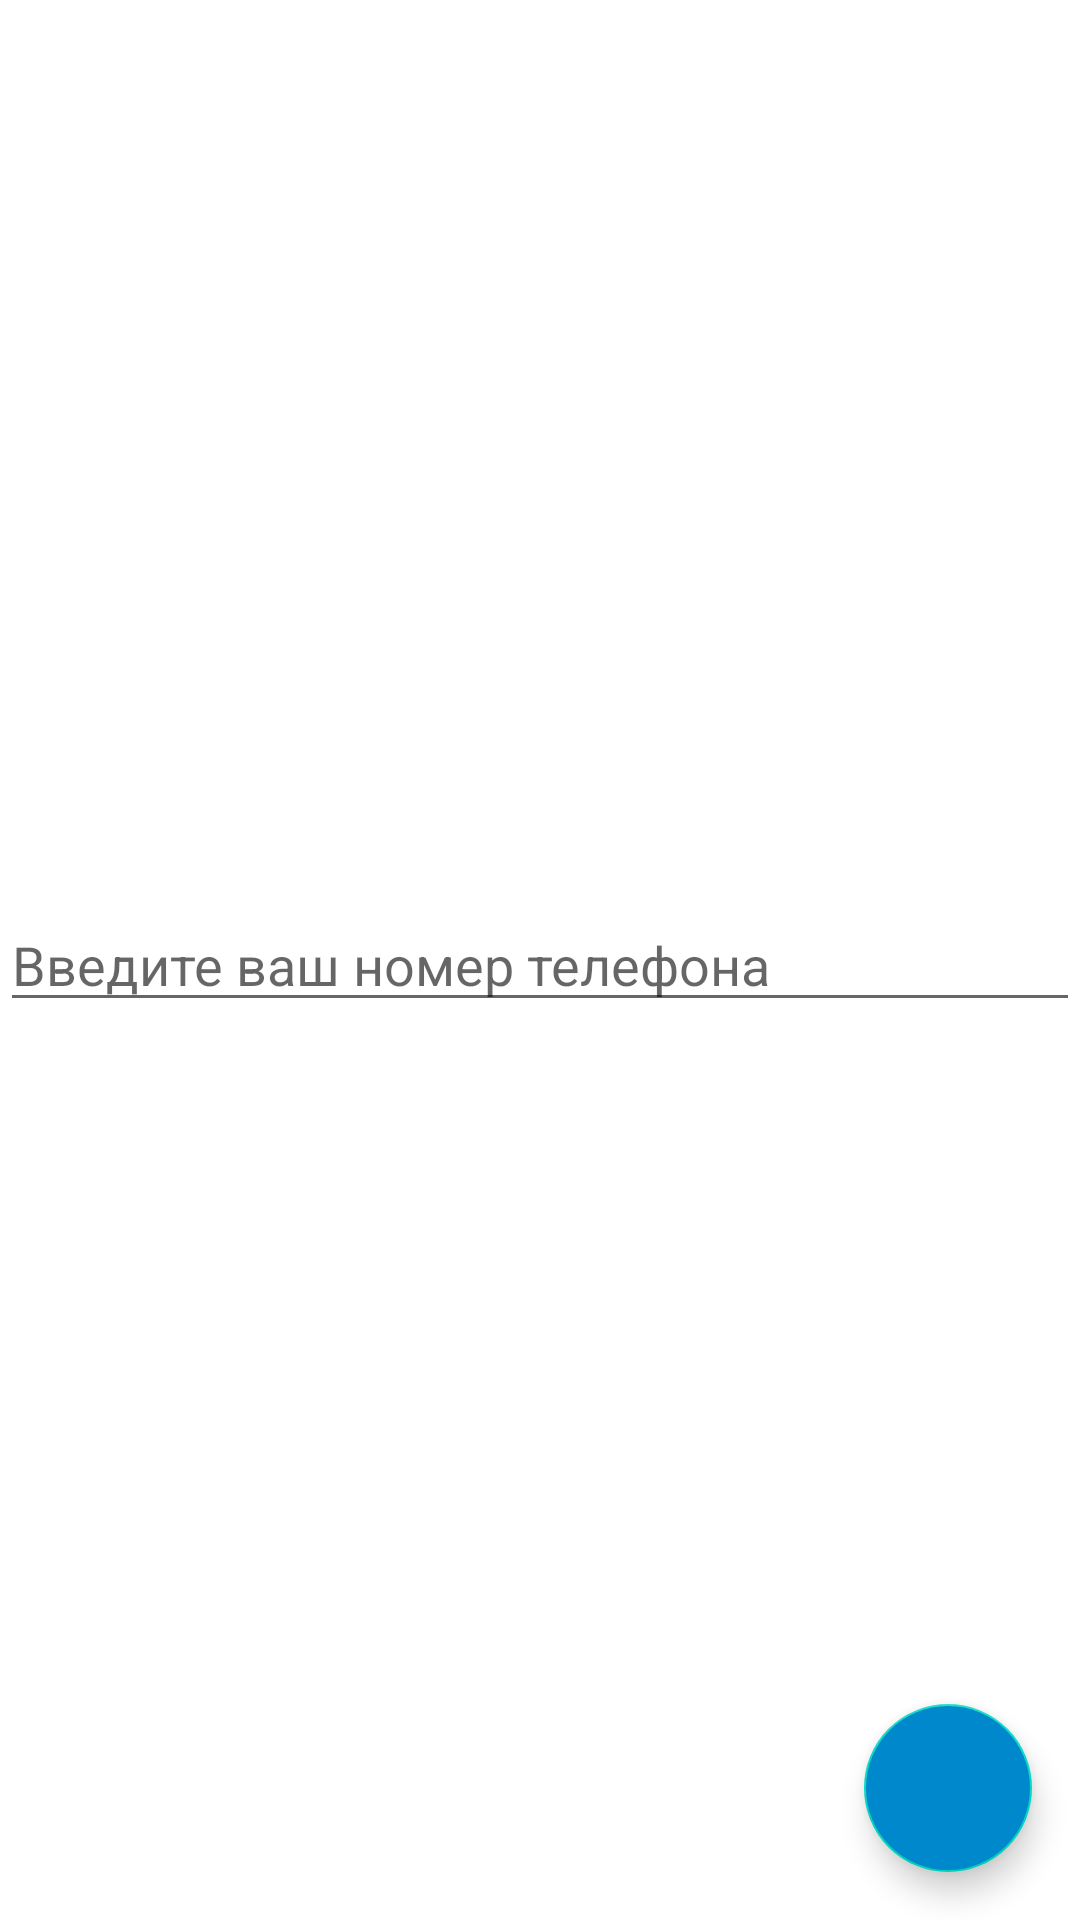

Layout XML and referenced resources for this Android screen:
<!-- AndroidManifest.xml: application theme Theme.Chat -->
<!-- res/layout/fragment_registration.xml -->
<?xml version="1.0" encoding="utf-8"?>
<androidx.constraintlayout.widget.ConstraintLayout xmlns:android="http://schemas.android.com/apk/res/android"
    xmlns:app="http://schemas.android.com/apk/res-auto"
    android:layout_width="match_parent"
    android:layout_height="match_parent">

    <EditText
        android:layout_width="match_parent"
        android:layout_height="wrap_content"
        android:hint="@string/registration_text_input"
        app:layout_constraintBottom_toBottomOf="parent"
        app:layout_constraintEnd_toEndOf="parent"
        app:layout_constraintStart_toStartOf="parent"
        app:layout_constraintTop_toTopOf="parent" />

    <com.google.android.material.floatingactionbutton.FloatingActionButton
        android:layout_width="wrap_content"
        android:layout_height="wrap_content"
        android:layout_marginEnd="16dp"
        android:layout_marginBottom="16dp"
        android:backgroundTint="@color/blue"
        android:contentDescription="TODO"
        android:src="@drawable/ic_next"
        app:layout_constraintBottom_toBottomOf="parent"
        app:layout_constraintEnd_toEndOf="parent" />

</androidx.constraintlayout.widget.ConstraintLayout>
<!-- resources referenced by this layout -->
<resources>
  <color name="blue">#0088CC</color>
  <string name="registration_text_input">Введите ваш номер телефона</string>
  <style name="Theme.Chat" parent="Theme.MaterialComponents.DayNight.NoActionBar">
          
          <item name="colorPrimary">@color/blue</item>
          <item name="colorPrimaryVariant">@color/blue</item>
          <item name="colorOnPrimary">@color/white</item>
          
          <item name="colorSecondary">@color/teal_200</item>
          <item name="colorSecondaryVariant">@color/teal_700</item>
          <item name="colorOnSecondary">@color/black</item>
          
          <item name="android:statusBarColor" tools:targetApi="l">?attr/colorPrimaryVariant</item>
          
      </style>
  <color name="white">#FFFFFFFF</color>
  <color name="teal_200">#FF03DAC5</color>
  <color name="teal_700">#FF018786</color>
  <color name="black">#FF000000</color>
</resources>
